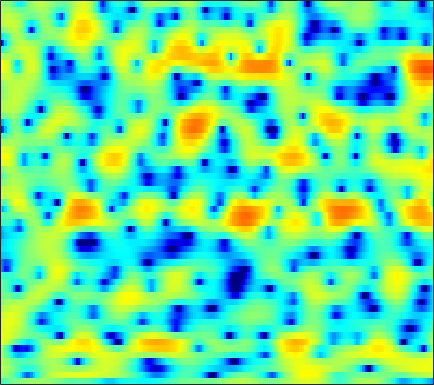

The file beside this chart, header and first rows:
-3.0857, -2.5746, -1.9837, -1.477, -1.1453, -0.77301, -0.46717, -0.26586, -0.0013305, 0.19819, 0.40889, 0.52118, 0.66704, 0.78841, 0.85329, 0.95339, 1.0271, 1.0607, 1.0882, 1.0495, 0.98693, 0.89339, 0.75863, 0.53717
1.159, 0.9766, 0.634, 0.1677, -0.2714, -1.015, -1.958, -2.826, -4.247, -6.039, -8.244, -10.06, -11.79, -11.1, -9.338, -6.843, -4.714, -3.397, -1.923, -0.7293, 0.24, 0.8438, 1.512, 2.05
2.181, 1.895, 1.459, 0.9524, 0.5319, -0.07904, -0.7351, -1.26, -1.965, -2.633, -3.208, -3.524, -3.734, -3.649, -3.414, -2.894, -2.245, -1.729, -1.037, -0.3969, 0.171, 0.5383, 0.9472, 1.256
2.007, 1.595, 1.012, 0.4129, -0.037, -0.6094, -1.123, -1.458, -1.807, -2.036, -2.132, -2.126, -1.985, -1.74, -1.498, -1.111, -0.6902, -0.3591, 0.08586, 0.4974, 0.8588, 1.089, 1.312, 1.434
1.315, 0.4885, -0.7754, -2.217, -3.382, -4.986, -6.458, -7.318, -7.896, -7.776, -7.173, -6.551, -5.576, -4.548, -3.764, -2.71, -1.7, -0.9739, -0.06016, 0.7487, 1.454, 1.907, 2.4, 2.77
1.51, 0.489, -1.268, -3.605, -5.83, -9.672, -14.49, -17.24, -16.45, -14.62, -14.04, -14.33, -14.86, -13.51, -11.23, -7.951, -5.182, -3.48, -1.609, -0.1456, 0.9925, 1.671, 2.379, 2.923
4.17, 3.763, 3.005, 2.056, 1.265, 0.164, -0.914, -1.688, -2.672, -3.624, -4.623, -5.341, -6.021, -5.986, -5.376, -4.069, -2.646, -1.684, -0.6139, 0.1591, 0.6285, 0.8061, 0.818, 0.6019
3.989, 3.986, 3.854, 3.596, 3.34, 2.916, 2.431, 2.045, 1.502, 0.961, 0.4392, 0.07369, -0.3546, -0.7006, -0.8967, -1.108, -1.263, -1.364, -1.535, -1.797, -2.211, -2.65, -3.497, -4.759
3.417, 3.599, 3.718, 3.713, 3.627, 3.419, 3.101, 2.804, 2.323, 1.754, 1.109, 0.5744, -0.1978, -1.03, -1.683, -2.555, -3.407, -3.997, -4.652, -5.122, -5.413, -5.543, -5.669, -5.78
3.328, 3.615, 3.879, 4.012, 4.021, 3.913, 3.665, 3.396, 2.892, 2.232, 1.399, 0.6396, -0.5737, -2.059, -3.402, -5.569, -8.295, -10.76, -14.06, -14.67, -12.31, -10.44, -8.472, -7
2.586, 2.97, 3.361, 3.622, 3.73, 3.765, 3.647, 3.465, 3.09, 2.552, 1.835, 1.167, 0.09122, -1.231, -2.406, -4.22, -6.297, -7.905, -9.63, -10.12, -9.361, -8.477, -7.328, -6.379
1.057, 1.577, 2.139, 2.557, 2.781, 2.961, 3.016, 2.991, 2.86, 2.621, 2.275, 1.947, 1.417, 0.7762, 0.2348, -0.5397, -1.34, -1.932, -2.674, -3.334, -3.938, -4.381, -4.983, -5.629
-0.5872, 0.1188, 0.82, 1.285, 1.51, 1.676, 1.774, 1.813, 1.872, 1.95, 2.047, 2.102, 2.133, 2.11, 2.029, 1.831, 1.522, 1.208, 0.68, -0.000469, -0.8787, -1.709, -3.13, -5.094
-1.347, -0.8796, -0.613, -0.7438, -1.041, -1.67, -2.368, -2.741, -2.749, -2.114, -1.073, -0.2314, 0.7903, 1.605, 2.067, 2.498, 2.72, 2.76, 2.648, 2.351, 1.873, 1.39, 0.5642, -0.4336
-1.353, -1.465, -1.918, -2.824, -3.905, -6.152, -9.976, -15.35, -24.7, -11.46, -6.366, -3.99, -1.797, -0.2916, 0.5356, 1.337, 1.882, 2.17, 2.431, 2.568, 2.602, 2.569, 2.435, 2.234
-1.418, -1.647, -2.06, -2.589, -3.073, -3.769, -4.4, -4.701, -4.661, -4.071, -3.152, -2.434, -1.592, -0.9889, -0.7012, -0.4759, -0.3289, -0.1853, 0.1359, 0.6403, 1.259, 1.725, 2.285, 2.687
-2.897, -3.245, -3.57, -3.606, -3.436, -3, -2.464, -2.049, -1.501, -1.021, -0.6779, -0.5577, -0.6688, -1.176, -1.896, -3.451, -5.788, -7.801, -8.373, -5.382, -2.187, -0.3114, 1.554, 2.822
-8.834, -11.15, -14.31, -13.34, -10.53, -7.258, -4.814, -3.443, -2.058, -1.085, -0.4955, -0.2826, -0.3175, -0.7482, -1.364, -2.595, -4.218, -5.328, -5.511, -3.759, -1.463, 0.08298, 1.726, 2.918
-9.599, -10.83, -12, -11.43, -9.989, -7.727, -5.709, -4.428, -3.043, -1.98, -1.194, -0.7685, -0.3851, -0.188, -0.1351, -0.1316, -0.1245, -0.05041, 0.1949, 0.6301, 1.197, 1.65, 2.212, 2.664
-6.981, -6.995, -6.844, -6.443, -5.978, -5.197, -4.321, -3.646, -2.779, -1.989, -1.289, -0.8319, -0.3102, 0.1247, 0.4041, 0.7306, 1.026, 1.235, 1.509, 1.77, 2.015, 2.171, 2.326, 2.393
-6.276, -6.051, -5.68, -5.246, -4.863, -4.3, -3.69, -3.212, -2.572, -1.932, -1.311, -0.8648, -0.3021, 0.2162, 0.5743, 1.007, 1.386, 1.634, 1.919, 2.144, 2.302, 2.373, 2.392, 2.31
-6.997, -6.6, -6.042, -5.497, -5.099, -4.595, -4.085, -3.689, -3.126, -2.518, -1.869, -1.362, -0.6925, -0.04927, 0.4007, 0.9419, 1.409, 1.704, 2.028, 2.275, 2.443, 2.517, 2.537, 2.464
-8.998, -8.04, -7.051, -6.364, -6.045, -5.791, -5.647, -5.514, -5.156, -4.513, -3.599, -2.814, -1.745, -0.7529, -0.1017, 0.6321, 1.205, 1.542, 1.878, 2.12, 2.297, 2.398, 2.504, 2.578
-9.022, -7.539, -6.4, -5.995, -6.129, -6.909, -8.495, -10.23, -12.39, -11.18, -7.7, -5.366, -2.964, -1.243, -0.3075, 0.5504, 1.046, 1.233, 1.297, 1.231, 1.151, 1.162, 1.345, 1.719
-3.332, -3.067, -2.843, -2.913, -3.227, -4.11, -5.576, -7.037, -8.634, -7.81, -5.188, -3.29, -1.307, 0.009592, 0.6254, 0.9877, 0.8809, 0.4778, -0.455, -1.866, -3.549, -4.587, -4.598, -2.932
-1.149, -1.439, -1.47, -1.254, -1.024, -0.7876, -0.6269, -0.5409, -0.3496, -0.02851, 0.4025, 0.7201, 1.056, 1.172, 1.076, 0.665, -0.1134, -0.9916, -2.651, -5.029, -8.617, -12.18, -13.14, -8.368
-6.329, -8.185, -5.921, -2.726, -0.9426, 0.7745, 1.888, 2.455, 2.914, 3.103, 3.056, 2.877, 2.413, 1.732, 1.077, 0.07372, -1.03, -1.826, -2.871, -3.837, -4.651, -5.126, -5.474, -5.464
-1.484, -2.413, -1.577, 0.2899, 1.603, 2.945, 3.855, 4.272, 4.496, 4.372, 3.894, 3.296, 2.142, 0.5268, -1.004, -3.473, -6.022, -7.332, -7.398, -6.489, -5.665, -5.385, -5.625, -6.724
3.055, 2.751, 2.631, 2.803, 3.018, 3.307, 3.495, 3.526, 3.375, 2.965, 2.246, 1.47, 0.07574, -1.865, -3.767, -7.216, -12.04, -15.09, -12.8, -9.299, -7.145, -6.176, -5.51, -5.378
2.257, 2.223, 2.28, 2.394, 2.483, 2.566, 2.559, 2.473, 2.239, 1.838, 1.259, 0.6933, -0.2215, -1.294, -2.173, -3.341, -4.303, -4.764, -4.932, -4.645, -4.17, -3.799, -3.332, -2.926
-0.6305, -0.06617, 0.6183, 1.141, 1.429, 1.667, 1.753, 1.722, 1.56, 1.281, 0.9023, 0.576, 0.08391, -0.4306, -0.8115, -1.265, -1.627, -1.817, -1.933, -1.917, -1.781, -1.622, -1.371, -1.088
-3.716, -2.033, -0.5177, 0.4442, 0.8935, 1.211, 1.276, 1.199, 0.973, 0.6682, 0.3336, 0.0949, -0.192, -0.4387, -0.5909, -0.7583, -0.8865, -0.9449, -0.9712, -0.938, -0.8161, -0.6689, -0.4161, -0.1231
-0.753, 0.1845, 1.092, 1.608, 1.753, 1.644, 1.222, 0.7404, -0.03351, -0.83, -1.478, -1.768, -1.878, -1.77, -1.642, -1.524, -1.486, -1.516, -1.606, -1.627, -1.502, -1.285, -0.8112, -0.2191
3.709, 3.848, 3.891, 3.691, 3.337, 2.531, 1.282, -0.0119, -2.329, -5.423, -8.605, -9.186, -7.146, -4.96, -3.861, -3.085, -3.021, -3.381, -4.346, -5.545, -6.228, -5.795, -4.119, -2.182
5.113, 5.025, 4.775, 4.322, 3.809, 2.853, 1.496, 0.1497, -2.233, -5.312, -8.392, -8.966, -7.055, -4.983, -3.991, -3.386, -3.635, -4.422, -6.45, -10.33, -16.39, -14.27, -7.953, -4.178
3.696, 3.637, 3.477, 3.209, 2.915, 2.38, 1.677, 1.045, 0.1472, -0.7373, -1.425, -1.744, -1.866, -1.794, -1.711, -1.727, -1.937, -2.252, -2.822, -3.388, -3.637, -3.484, -2.884, -2.092
0.9873, 1.12, 1.298, 1.438, 1.501, 1.486, 1.361, 1.2, 0.925, 0.6104, 0.3219, 0.1543, -0.003029, -0.07517, -0.07574, -0.05678, -0.02853, -0.01348, -0.01841, -0.02187, -0.03143, -0.02344, -0.06092, -0.1844
-3.266, -2.804, -1.941, -0.9966, -0.3637, 0.2852, 0.653, 0.7562, 0.6623, 0.4188, 0.1008, -0.1073, -0.2626, -0.2006, -0.03021, 0.3559, 0.8048, 1.147, 1.561, 1.883, 2.084, 2.136, 2.058, 1.744
-14.24, -12.8, -7.851, -4.296, -2.5, -0.9604, -0.2194, -0.1115, -0.4864, -1.413, -2.792, -3.927, -4.93, -4.601, -3.6, -1.97, -0.4773, 0.4619, 1.493, 2.279, 2.87, 3.171, 3.4, 3.395
-8.37, -7.729, -5.451, -3.217, -1.895, -0.7944, -0.3876, -0.5356, -1.348, -3.085, -6.064, -9.653, -18.16, -14.25, -9.29, -5.511, -3.229, -2.005, -0.7432, 0.3187, 1.26, 1.892, 2.596, 3.134
-1.118, -0.8595, -0.3565, 0.2247, 0.59, 0.861, 0.839, 0.5978, -0.0675, -1.098, -2.386, -3.44, -4.581, -5.156, -5.28, -5.318, -5.426, -5.49, -5.313, -4.422, -2.969, -1.725, -0.1806, 1.101
1.212, 1.466, 1.783, 2.061, 2.2, 2.286, 2.199, 2.001, 1.555, 0.9418, 0.1581, -0.5254, -1.535, -2.711, -3.766, -5.618, -8.387, -11.76, -21.47, -17.18, -9.296, -6.041, -3.123, -1.139
1.036, 1.46, 1.95, 2.317, 2.514, 2.661, 2.658, 2.553, 2.285, 1.858, 1.276, 0.7523, -0.1037, -1.146, -2.059, -3.465, -5.034, -6.193, -7.224, -7.026, -5.818, -4.654, -3.194, -1.993
-0.2051, 0.5051, 1.278, 1.861, 2.182, 2.452, 2.573, 2.575, 2.46, 2.208, 1.837, 1.482, 0.9137, 0.2513, -0.2923, -1.051, -1.785, -2.263, -2.727, -2.97, -2.962, -2.852, -2.613, -2.357
-0.93, -0.01106, 0.9184, 1.591, 1.953, 2.281, 2.464, 2.52, 2.498, 2.389, 2.191, 1.978, 1.63, 1.204, 0.8338, 0.2919, -0.2929, -0.7391, -1.326, -1.881, -2.373, -2.706, -3.089, -3.393
0.08056, 0.7867, 1.47, 1.903, 2.099, 2.252, 2.309, 2.316, 2.312, 2.307, 2.277, 2.224, 2.079, 1.826, 1.551, 1.067, 0.4399, -0.1254, -1.006, -1.988, -3.078, -3.896, -4.941, -5.805
2.47, 2.669, 2.732, 2.561, 2.3, 1.835, 1.372, 1.138, 1.095, 1.334, 1.742, 2.058, 2.35, 2.426, 2.317, 1.913, 1.218, 0.4897, -0.7611, -2.373, -4.384, -6.177, -8.916, -11.63
4.805, 4.563, 3.965, 2.991, 1.943, -0.01865, -2.611, -4.532, -4.904, -2.535, -0.05713, 1.312, 2.549, 3.188, 3.319, 3.072, 2.372, 1.552, 0.07221, -1.903, -4.414, -6.774, -10.85, -16.45
4.793, 4.444, 3.747, 2.701, 1.592, -0.47, -3.413, -5.947, -6.403, -3.166, -0.2118, 1.337, 2.696, 3.382, 3.518, 3.252, 2.506, 1.637, 0.08573, -1.882, -4.171, -5.985, -8.215, -9.796
1.86, 1.775, 1.719, 1.602, 1.451, 1.192, 0.9117, 0.8341, 1.025, 1.528, 2.178, 2.645, 3.09, 3.225, 3.106, 2.631, 1.75, 0.8088, -0.8726, -3.17, -6.182, -9.109, -14.05, -16.78
-4.429, -3.779, -2.375, -0.9296, 0.0001046, 0.9555, 1.673, 2.093, 2.516, 2.864, 3.088, 3.174, 3.167, 3.003, 2.76, 2.244, 1.485, 0.7265, -0.5978, -2.321, -4.534, -6.53, -9.169, -10.21
-26.32, -13.47, -7.115, -3.583, -1.747, -0.0454, 1.098, 1.653, 2.099, 2.268, 2.236, 2.099, 1.824, 1.512, 1.268, 0.9394, 0.6069, 0.3186, -0.1421, -0.674, -1.306, -1.748, -2.182, -2.291
-6.423, -5.367, -3.534, -1.774, -0.6715, 0.4651, 1.177, 1.44, 1.483, 1.137, 0.4788, -0.1834, -1.181, -2.074, -2.453, -2.404, -1.897, -1.405, -0.7925, -0.3576, -0.06907, 0.06994, 0.1857, 0.296
-0.7761, -0.1768, 0.5825, 1.31, 1.729, 2.111, 2.212, 2.094, 1.604, 0.6796, -0.8315, -2.457, -5.678, -10.94, -15.44, -10.84, -5.967, -3.657, -1.622, -0.3651, 0.402, 0.7164, 0.8855, 0.8344
1.824, 2.175, 2.565, 2.832, 2.951, 2.957, 2.779, 2.503, 1.895, 1.01, -0.2366, -1.435, -3.346, -5.252, -6, -5.262, -3.482, -2.163, -0.7721, 0.1636, 0.6282, 0.6969, 0.4352, -0.2516
2.035, 2.223, 2.386, 2.41, 2.363, 2.198, 1.931, 1.655, 1.23, 0.741, 0.2335, -0.1532, -0.5798, -0.8515, -0.8875, -0.6968, -0.304, 0.03409, 0.4294, 0.6662, 0.6441, 0.4309, -0.1812, -1.238
1.424, 1.472, 1.404, 1.219, 0.9781, 0.5735, 0.0873, -0.2708, -0.6605, -0.8923, -0.8962, -0.7592, -0.4611, -0.07691, 0.2279, 0.6086, 0.9447, 1.137, 1.286, 1.27, 1.091, 0.8297, 0.3002, -0.4306
0.8349, 0.7282, 0.4588, 0.03204, -0.4498, -1.343, -2.536, -3.562, -4.828, -5.233, -4.369, -3.208, -1.618, -0.2467, 0.5714, 1.394, 1.931, 2.171, 2.297, 2.224, 1.988, 1.719, 1.275, 0.7664
